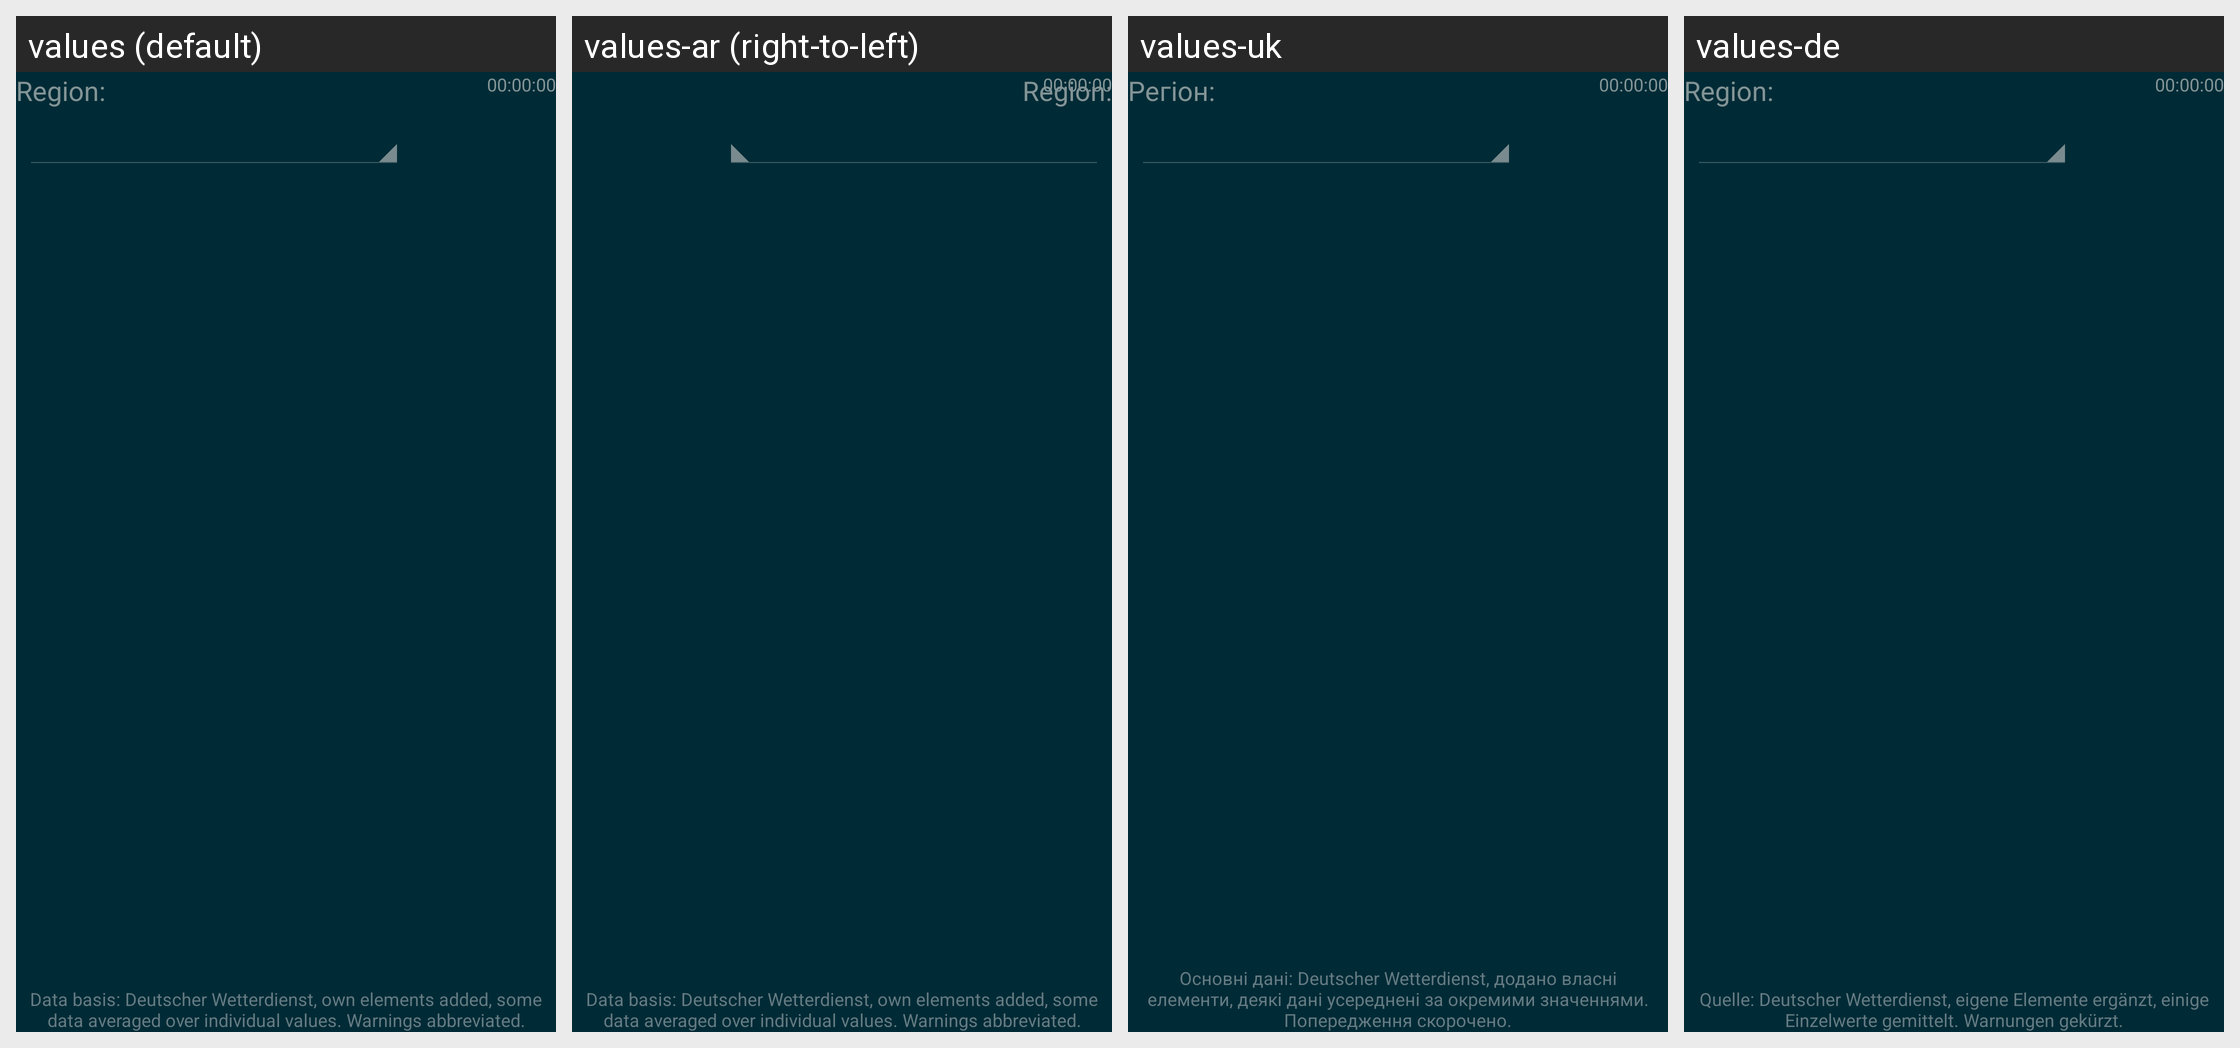

For this localized Android screen grid, give each drawn string resource with its value in every locale shown.
Android screen res/layout/activity_main.xml rendered under 4 locales, left to right: values (default), values-ar (right-to-left), values-uk, values-de. Device: Nexus 5 (rendered at 1080×1920; each locale shown at half size, 540×960, under a caption strip naming it); theme AppTheme_SolarizedDark.
Other locales in the repository, not shown: values-cs, values-da, values-es, values-fi, values-fr, values-ga, values-hu, values-id, values-in, values-it, values-nb-rNO, values-nl, values-pl, values-ru, values-sv, values-zh-rTW.
Strings drawn on this screen, with the default value and each locale's value (text and hints the layout hard-codes, and strings that could not be matched under every locale, appear in the picture but are not listed):

dwd_notice_app
  values: Data basis: Deutscher Wetterdienst, own elements added, some data averaged over individual values. Warnings abbreviated.
  values-ar: Data basis: Deutscher Wetterdienst, own elements added, some data averaged over individual values. Warnings abbreviated.
  values-uk: Основні дані: Deutscher Wetterdienst, додано власні елементи, деякі дані усереднені за окремими значеннями. Попередження скорочено.
  values-de: Quelle: Deutscher Wetterdienst, eigene Elemente ergänzt, einige Einzelwerte gemittelt. Warnungen gekürzt.

main_selectstation
  values: Region:
  values-ar: Region:
  values-uk: Регіон:
  values-de: Region:
